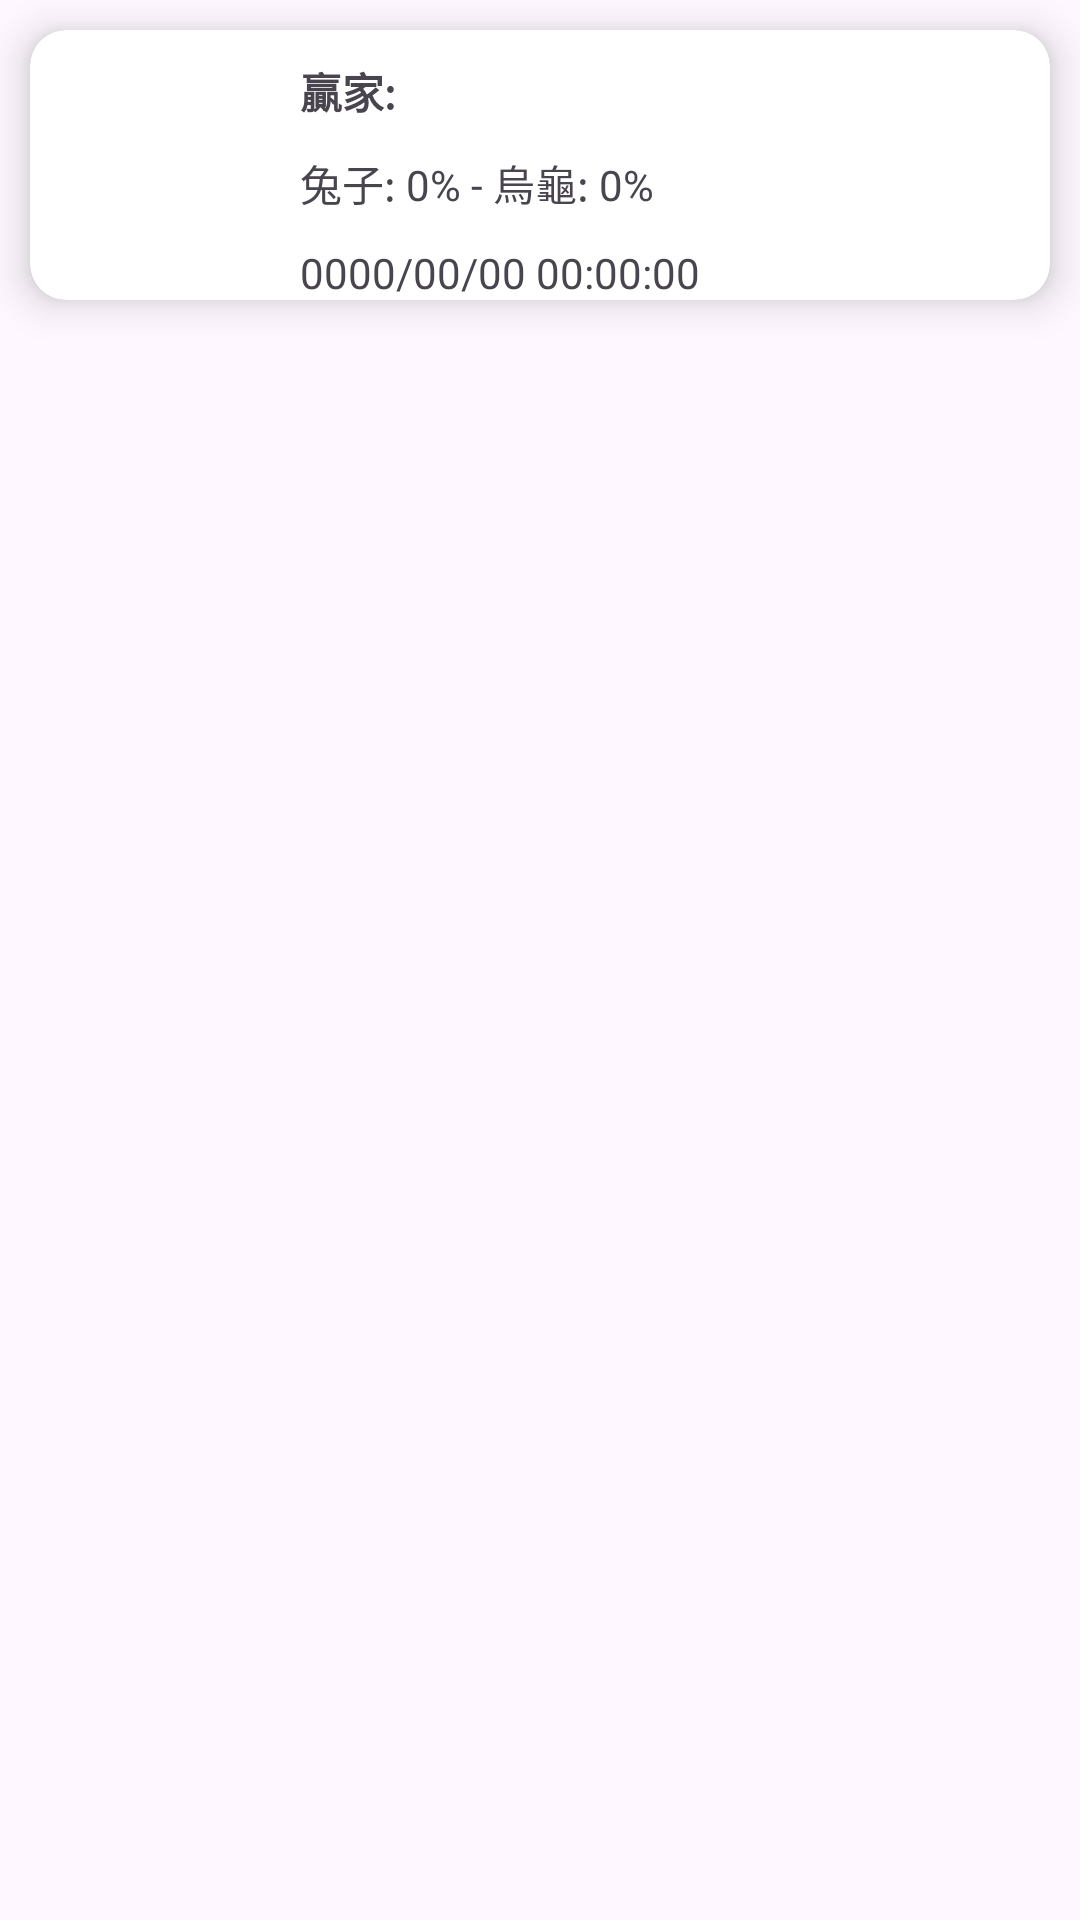

Produce the Android XML layout that renders to this screen, including the resource entries it uses.
<!-- AndroidManifest.xml: application theme Theme.S16_11 -->
<!-- res/layout/card.xml -->
<?xml version="1.0" encoding="utf-8"?>
<LinearLayout xmlns:android="http://schemas.android.com/apk/res/android"
    xmlns:app="http://schemas.android.com/apk/res-auto"
    android:layout_width="match_parent"
    android:layout_height="wrap_content"
    xmlns:card_view="http://schemas.android.com/tools"
    android:orientation="horizontal">

    <androidx.cardview.widget.CardView
        xmlns:card_view="http://schemas.android.com/apk/res-auto"
        android:layout_margin="10sp"
        android:layout_width="match_parent"
        android:layout_height="90dp"
        android:orientation="horizontal"
        card_view:cardCornerRadius="12dp"
        card_view:cardElevation="8dp">

        <LinearLayout
            android:layout_width="match_parent"
            android:layout_height="match_parent"
            android:orientation="horizontal">

            <ImageView
                android:id="@+id/ivWinner"
                android:layout_width="60dp"
                android:layout_height="60dp"
                android:layout_marginStart="10dp"
                android:layout_marginTop="15dp" />

            <LinearLayout
                android:layout_width="match_parent"
                android:layout_height="match_parent"
                android:orientation="vertical">

                <TextView
                    android:id="@+id/tvWinner"
                    android:layout_width="wrap_content"
                    android:layout_height="wrap_content"
                    android:layout_marginStart="20dp"
                    android:layout_marginTop="10dp"
                    android:text="贏家:"
                    android:textStyle="bold" />

                <TextView
                    android:id="@+id/tvInfo"
                    android:layout_width="wrap_content"
                    android:layout_height="wrap_content"
                    android:layout_marginStart="20dp"
                    android:layout_marginTop="10dp"
                    android:text="兔子: 0% - 烏龜: 0%" />


                <TextView
                    android:id="@+id/tvTime"
                    android:layout_width="wrap_content"
                    android:layout_height="wrap_content"
                    android:layout_marginStart="20dp"
                    android:layout_marginTop="10dp"
                    android:text="0000/00/00 00:00:00" />
            </LinearLayout>

        </LinearLayout>

    </androidx.cardview.widget.CardView>

</LinearLayout>
<!-- resources referenced by this layout -->
<resources>
  <style name="Theme.S16_11" parent="Base.Theme.S16_11" />
  <style name="Base.Theme.S16_11" parent="Theme.Material3.DayNight.NoActionBar">
          
          
      </style>
</resources>
